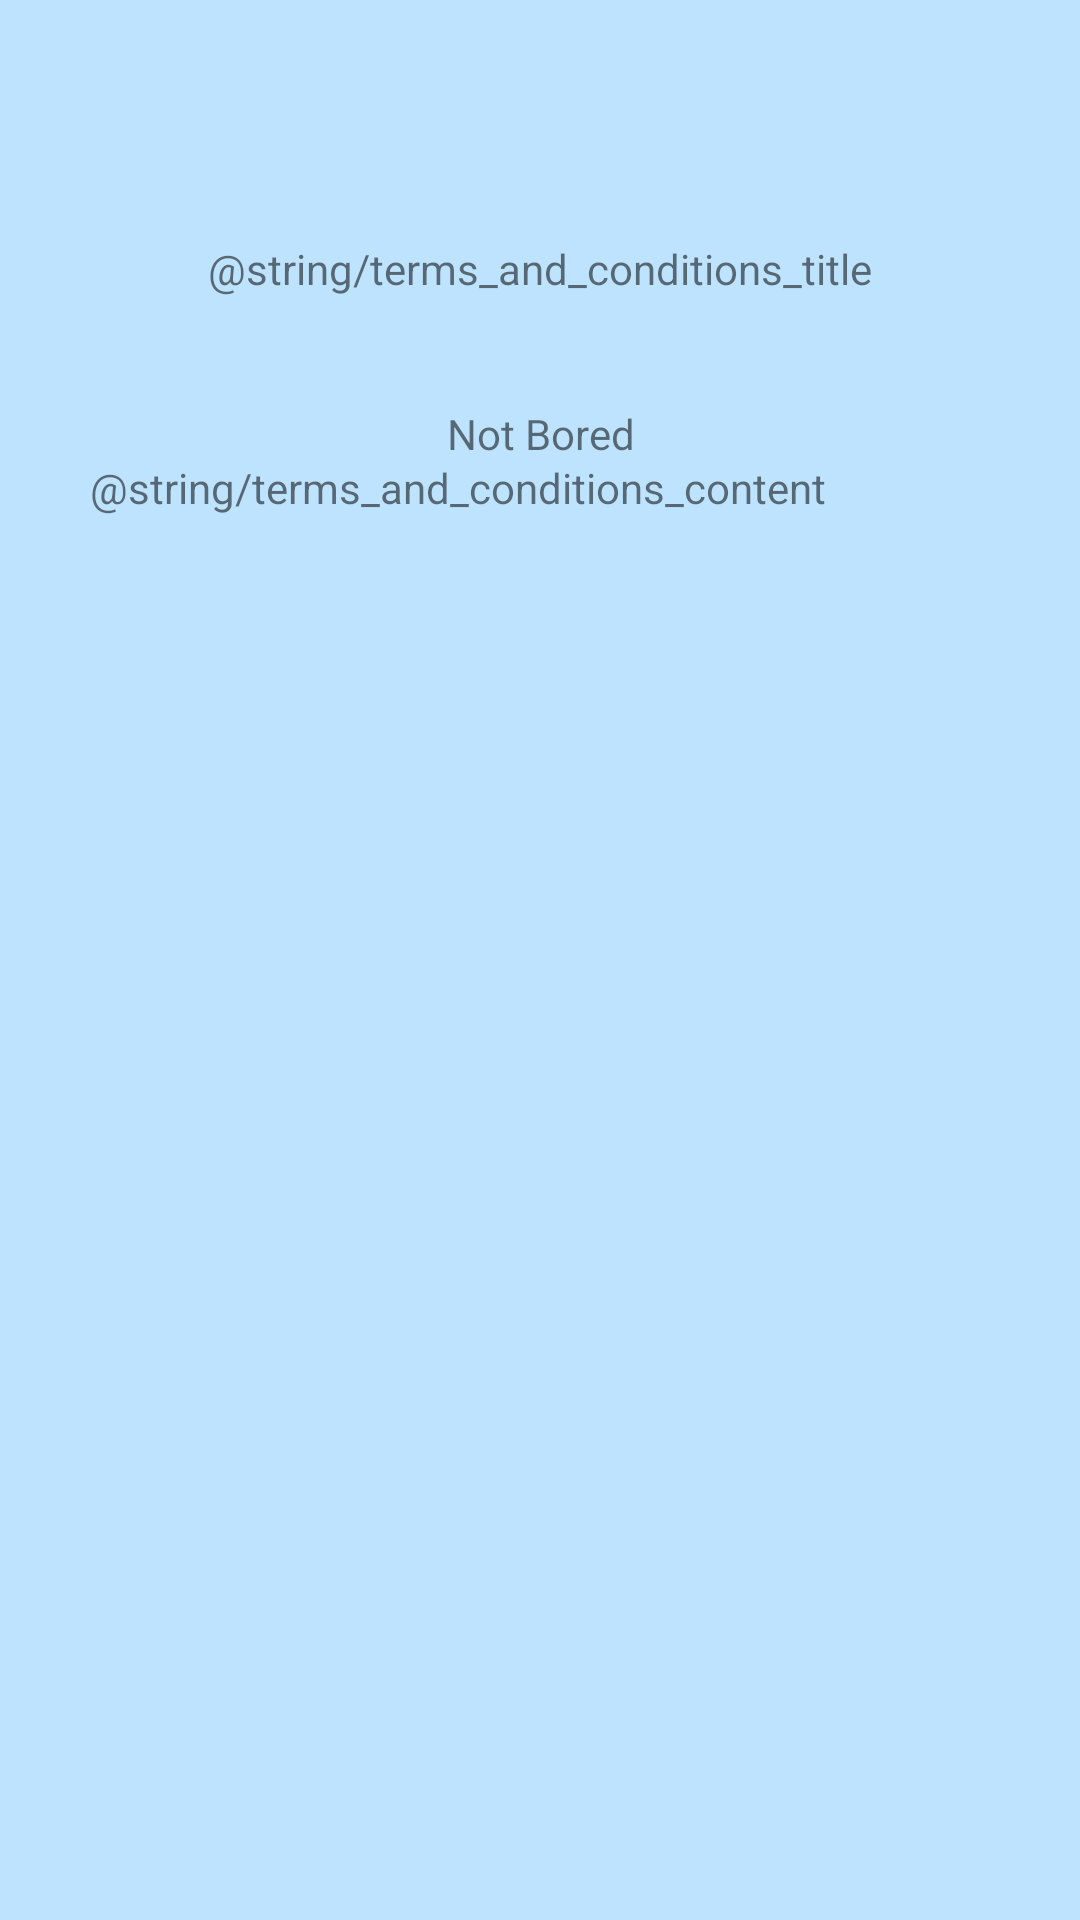

Produce the Android XML layout that renders to this screen, including the resource entries it uses.
<!-- AndroidManifest.xml: application theme Theme.NotBored -->
<!-- res/layout/activity_terms.xml -->
<?xml version="1.0" encoding="utf-8"?>
<androidx.constraintlayout.widget.ConstraintLayout xmlns:android="http://schemas.android.com/apk/res/android"
    xmlns:app="http://schemas.android.com/apk/res-auto"
    xmlns:tools="http://schemas.android.com/tools"
    android:layout_width="match_parent"
    android:layout_height="match_parent"
    android:background="@color/blue_light"
    android:foregroundTint="#36FFFFFF"
    tools:context=".Terms">

    <TextView
        android:id="@+id/textView"
        android:layout_width="0dp"
        android:layout_height="wrap_content"
        android:layout_marginStart="30dp"
        android:layout_marginTop="80dp"
        android:layout_marginEnd="30dp"
        android:fadeScrollbars="true"
        android:gravity="center"
        android:text="@string/terms_and_conditions_title"
        app:layout_constraintEnd_toEndOf="parent"
        app:layout_constraintStart_toStartOf="parent"
        app:layout_constraintTop_toTopOf="parent" />

    <TextView
        android:id="@+id/txtNotBored"
        android:layout_width="0dp"
        android:layout_height="wrap_content"
        android:layout_marginStart="30dp"
        android:layout_marginTop="36dp"
        android:layout_marginEnd="30dp"
        android:gravity="center"
        android:text="Not Bored"
        app:layout_constraintEnd_toEndOf="parent"
        app:layout_constraintStart_toStartOf="parent"
        app:layout_constraintTop_toBottomOf="@+id/textView" />

    <ScrollView
        android:layout_width="347dp"
        android:layout_height="523dp"
        android:layout_marginStart="30dp"
        android:layout_marginTop="44dp"
        android:layout_marginEnd="30dp"
        android:layout_marginBottom="9dp"
        app:layout_constraintBottom_toBottomOf="parent"
        app:layout_constraintEnd_toEndOf="parent"
        app:layout_constraintHorizontal_bias="0.0"
        app:layout_constraintStart_toStartOf="parent"
        app:layout_constraintTop_toBottomOf="@+id/txtNotBored">

        <TextView
            android:id="@+id/txtTermsAndCond"
            android:layout_width="match_parent"
            android:layout_height="wrap_content"
            android:layout_marginBottom="504dp"
            android:text="@string/terms_and_conditions_content"
            android:textAlignment="viewStart"
            app:layout_constraintBottom_toBottomOf="parent"
            tools:layout_editor_absoluteX="-16dp" />

    </ScrollView>

    <ImageButton
        android:id="@+id/imBtnClose"
        android:layout_width="wrap_content"
        android:layout_height="wrap_content"
        android:layout_marginStart="341dp"
        android:layout_marginTop="24dp"
        android:layout_marginEnd="38dp"
        android:layout_marginBottom="24dp"
        android:background="@android:color/transparent"
        android:backgroundTint="@android:color/transparent"
        app:layout_constraintBottom_toTopOf="@+id/textView"
        app:layout_constraintEnd_toEndOf="parent"
        app:layout_constraintHorizontal_bias="1.0"
        app:layout_constraintStart_toStartOf="parent"
        app:layout_constraintTop_toTopOf="parent"
        app:srcCompat="@android:drawable/ic_menu_close_clear_cancel"
        app:tint="@color/black" />

</androidx.constraintlayout.widget.ConstraintLayout>
<!-- resources referenced by this layout -->
<resources>
  <color name="black">#FF000000</color>
  <color name="blue_light">#bee3ff</color>
  <style name="Theme.NotBored" parent="Theme.MaterialComponents.DayNight.NoActionBar">
          
          <item name="colorPrimary">@color/purple_500</item>
          <item name="colorPrimaryVariant">@color/purple_700</item>
          <item name="colorOnPrimary">@color/white</item>
          
          <item name="colorSecondary">@color/teal_200</item>
          <item name="colorSecondaryVariant">@color/teal_700</item>
          <item name="colorOnSecondary">@color/black</item>
          
          <item name="android:statusBarColor" tools:targetApi="l">?attr/colorPrimaryVariant</item>
          
      </style>
  <color name="purple_500">#FF6200EE</color>
  <color name="purple_700">#FF3700B3</color>
  <color name="white">#FFFFFFFF</color>
  <color name="teal_200">#FF03DAC5</color>
  <color name="teal_700">#FF018786</color>
</resources>
